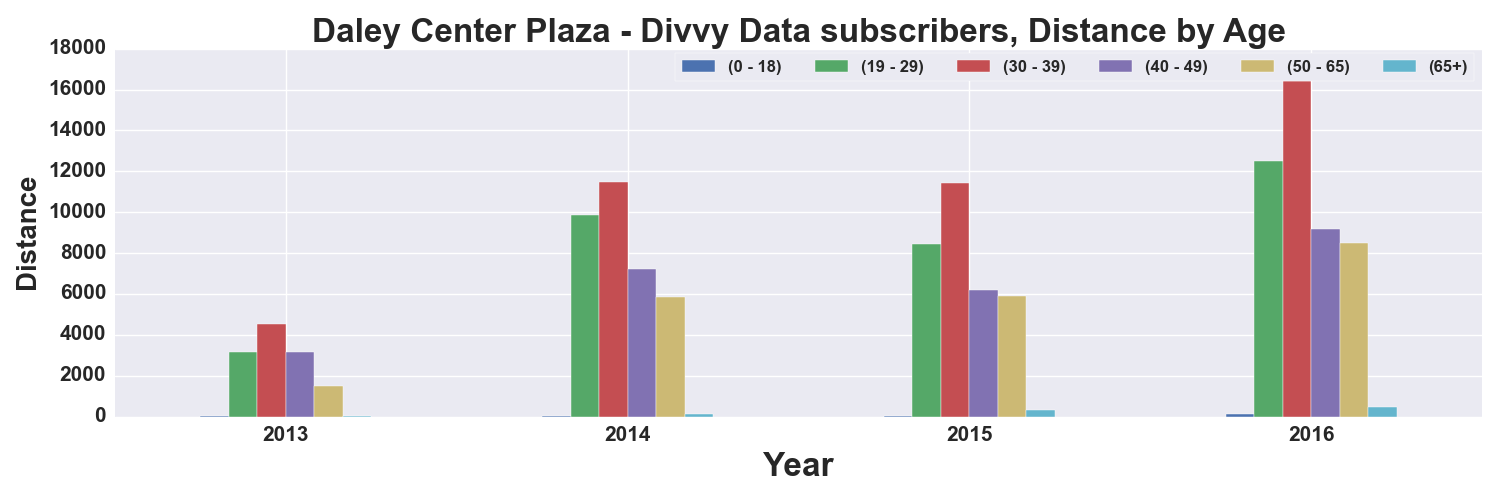

Source data for this figure (header and first rows):
, START TIME YEAR, DISTANCE_Miles, DISTANCE_Miles, DISTANCE_Miles, DISTANCE_Miles, DISTANCE_Miles, DISTANCE_Miles
AGE_GROUP, , 0 - 18, 19 - 29, 30 - 39, 40 - 49, 50 - 65, 65+
0, 2013, 14.67, 3172, 4520, 3166, 1491, 48.69
1, 2014, 24.13, 9873, 11486, 7219, 5857, 129.4
2, 2015, 30.05, 8449, 11426, 6179, 5878, 345.4
3, 2016, 102.2, 12517, 16399, 9187, 8487, 490.2
